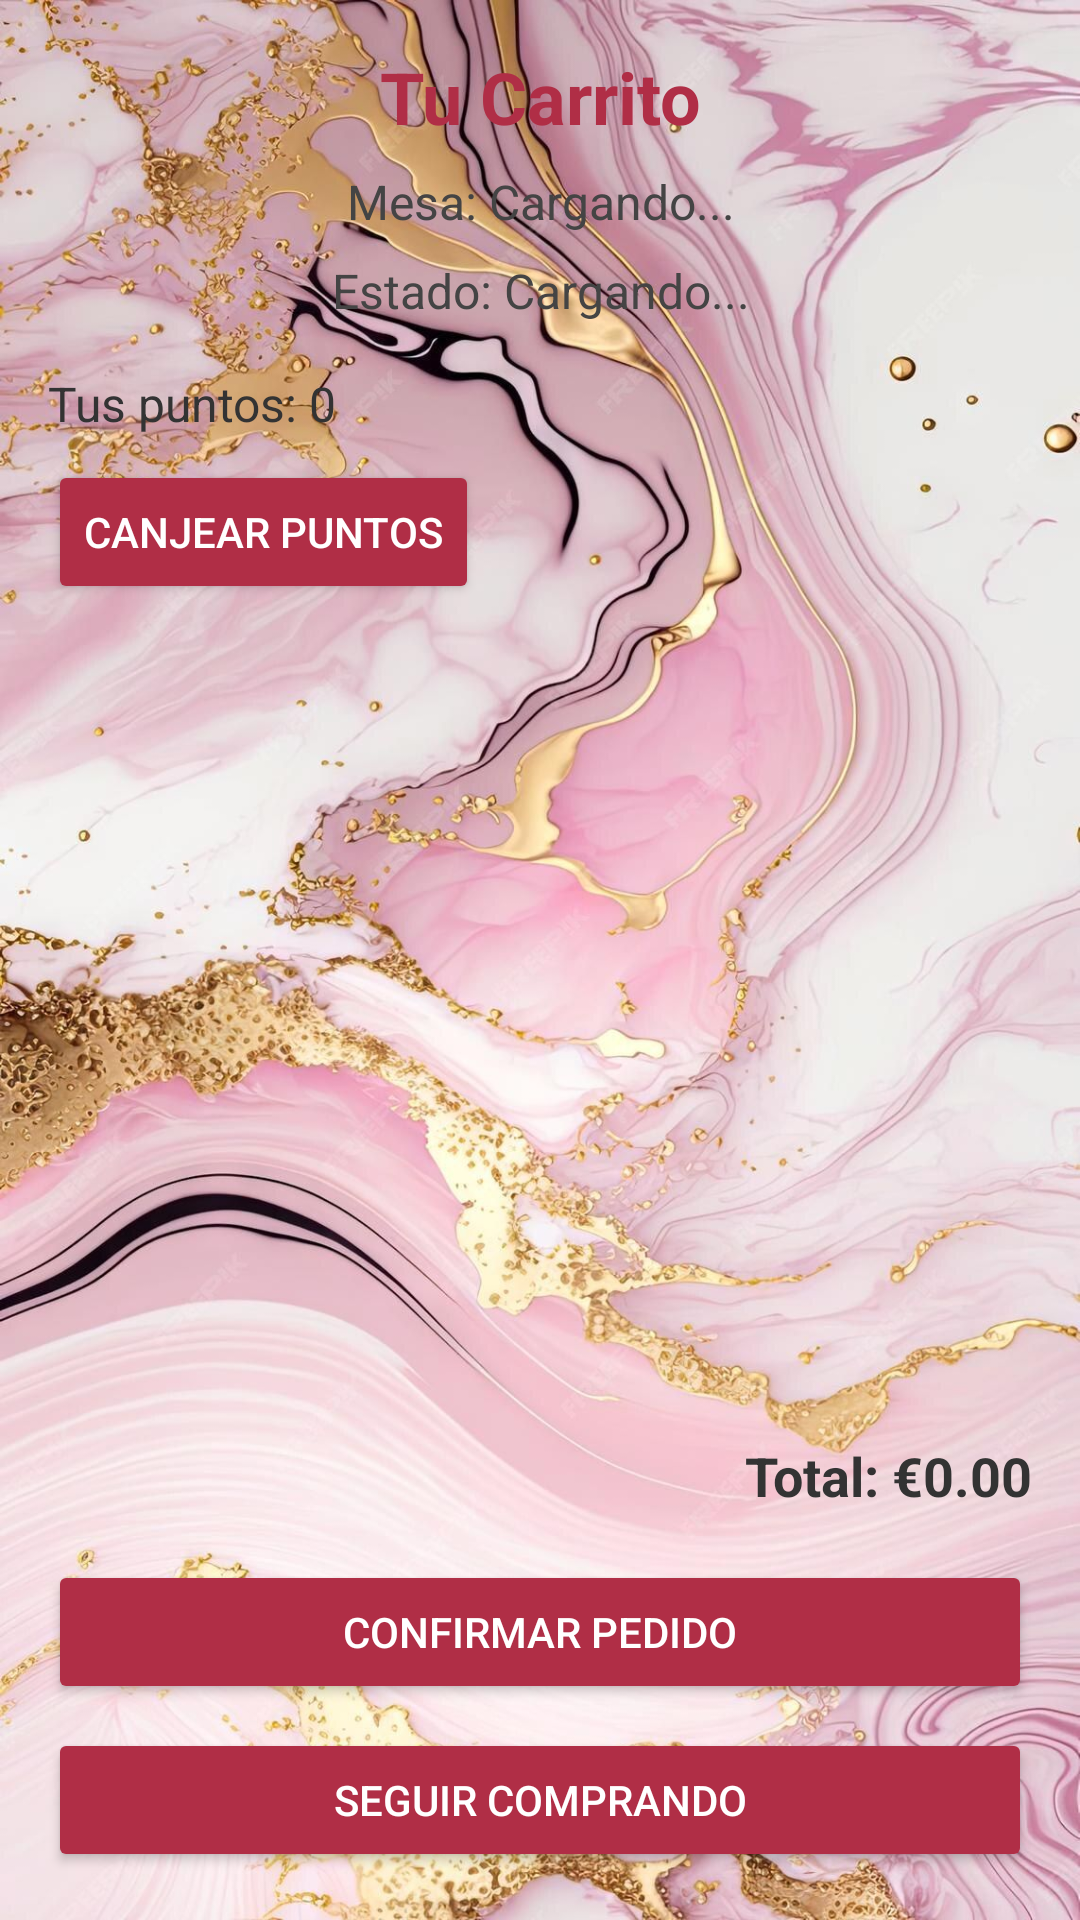

Write the Android layout XML for this screen, with the resource values it uses.
<!-- AndroidManifest.xml: application theme Theme.MeryNos -->
<!-- res/layout/activity_carrito.xml -->
<?xml version="1.0" encoding="utf-8"?>
<LinearLayout xmlns:android="http://schemas.android.com/apk/res/android"
    xmlns:tools="http://schemas.android.com/tools"
    android:orientation="vertical"
    android:padding="16dp"
    android:layout_width="match_parent"
    android:layout_height="match_parent"
    android:background="@drawable/fondo_marmol"
    tools:context=".CarritoActivity">

    <TextView
        android:id="@+id/txtTituloCarrito"
        android:layout_width="match_parent"
        android:layout_height="wrap_content"
        android:text="Tu Carrito"
        android:textSize="24sp"
        android:textStyle="bold"
        android:gravity="center"
        android:textColor="#B02E46"
        android:layout_marginBottom="8dp"/>

    <TextView
        android:id="@+id/txtMesaCarrito"
        android:layout_width="match_parent"
        android:layout_height="wrap_content"
        android:text="Mesa: Cargando..."
        android:gravity="center"
        android:textSize="16sp"
        android:textColor="#444444"
        android:layout_marginBottom="8dp"/>

    <TextView
        android:id="@+id/txtEstadoActualPedido"
        android:layout_width="match_parent"
        android:layout_height="wrap_content"
        android:text="Estado: Cargando..."
        android:gravity="center"
        android:textSize="16sp"
        android:textColor="#444444"
        android:layout_marginBottom="16dp"/>

    <TextView
        android:id="@+id/txtPuntosUsuario"
        android:layout_width="wrap_content"
        android:layout_height="wrap_content"
        android:text="Tus puntos: 0"
        android:textSize="16sp"
        android:textColor="#333333"
        android:layout_marginBottom="8dp" />

    <Button
        android:id="@+id/btnCanjearPuntos"
        android:layout_width="wrap_content"
        android:layout_height="wrap_content"
        android:text="Canjear Puntos"
        android:backgroundTint="#B02E46"
        android:textColor="#FFFFFF"
        android:layout_marginBottom="16dp"/>
    <androidx.recyclerview.widget.RecyclerView
        android:id="@+id/recyclerCarrito"
        android:layout_width="match_parent"
        android:layout_height="0dp"
        android:layout_weight="1"
        android:padding="4dp"
        tools:listitem="@layout/item_carrito"
        tools:ignore="SpeakableTextPresentCheck" />

    <TextView
        android:id="@+id/txtTotalCarrito"
        android:layout_width="match_parent"
        android:layout_height="wrap_content"
        android:text="Total: €0.00"
        android:textSize="18sp"
        android:textStyle="bold"
        android:textColor="#333333"
        android:layout_marginTop="8dp"
        android:layout_marginBottom="16dp"
        android:gravity="end"/>

    <Button
        android:id="@+id/btnConfirmarPedido"
        android:layout_width="match_parent"
        android:layout_height="wrap_content"
        android:text="Confirmar Pedido"
        android:backgroundTint="#B02E46"
        android:textColor="#FFFFFF"/>

    <Button
        android:id="@+id/btnSeguirComprando"
        android:layout_width="match_parent"
        android:layout_height="wrap_content"
        android:text="Seguir Comprando"
        android:layout_marginTop="8dp"
        android:backgroundTint="#B02E46"
        android:textColor="#FFFFFF"/>

</LinearLayout>
<!-- res/layout/item_carrito.xml (included above) -->
<?xml version="1.0" encoding="utf-8"?>
<LinearLayout xmlns:android="http://schemas.android.com/apk/res/android"
    xmlns:tools="http://schemas.android.com/tools"
    android:orientation="horizontal"
    android:layout_width="match_parent"
    android:layout_height="wrap_content"
    android:padding="12dp"
    android:background="@color/rosa_palo_semi"
    android:gravity="center_vertical">

    <TextView
        android:id="@+id/txtNombreCoctel"
        android:layout_width="0dp"
        android:layout_height="wrap_content"
        android:layout_weight="2"
        android:text="Nombre"
        android:textSize="16sp"
        android:textStyle="bold" />

    <LinearLayout
        android:layout_width="wrap_content"
        android:layout_height="wrap_content"
        android:orientation="horizontal"
        android:gravity="center_vertical">

        <Button
            android:id="@+id/btnDisminuirCantidad"
            android:layout_width="36dp"
            android:layout_height="36dp"
            android:backgroundTint="#B02E46"
            android:text="-"
            android:textSize="16sp"
            tools:ignore="TouchTargetSizeCheck" />

        <TextView
            android:id="@+id/txtCantidad"
            android:layout_width="wrap_content"
            android:layout_height="wrap_content"
            android:text="x1"
            android:gravity="center"
            android:textSize="16sp"
            android:paddingStart="8dp"
            android:paddingEnd="8dp" />

        <Button
            android:id="@+id/btnAumentarCantidad"
            android:layout_width="36dp"
            android:layout_height="36dp"
            android:text="+"
            android:backgroundTint="#B02E46"
            android:textSize="16sp"
            tools:ignore="TouchTargetSizeCheck" />

        <ImageButton
            android:id="@+id/btnEliminarCoctel"
            android:layout_width="36dp"
            android:layout_height="36dp"
            android:layout_marginStart="8dp"
            android:background="@android:color/transparent"
            android:src="@drawable/ic_delete_black_24dp"
            android:contentDescription="Eliminar cóctel"
            android:visibility="gone"
            tools:visibility="visible"
            tools:ignore="TouchTargetSizeCheck" />

    </LinearLayout>

    <TextView
        android:id="@+id/txtSubtotal"
        android:layout_width="0dp"
        android:layout_height="wrap_content"
        android:layout_weight="1"
        android:text="€0.00"
        android:gravity="end"
        android:textSize="16sp"
        android:textStyle="bold"
        android:layout_marginStart="16dp" />

</LinearLayout>
<!-- resources referenced by this layout -->
<resources>
  <color name="rosa_palo_semi">#80D8BFD8</color>
  <!-- drawable fondo_marmol: png bitmap (drawable, 259518 bytes) -->
  <!-- drawable ic_delete_black_24dp (drawable) -->
  <?xml version="1.0" encoding="utf-8"?>
  <vector android:height="24dp" android:tint="#D5070000"
      android:viewportHeight="24.0" android:viewportWidth="24.0"
      android:width="24dp" xmlns:android="http://schemas.android.com/apk/res/android">
      <path android:fillColor="@android:color/white" android:pathData="M6,19c0,1.1 0.9,2 2,2h8c1.1,0 2,-0.9 2,-2V7H6v12zM19,4h-3.5l-1,-1h-5l-1,1H5v2h14V4z"/>
  </vector>
  <style name="Theme.MeryNos" parent="Base.Theme.MeryNos" />
  <style name="Base.Theme.MeryNos" parent="Theme.Material3.DayNight.NoActionBar">
          
          
      </style>
</resources>
